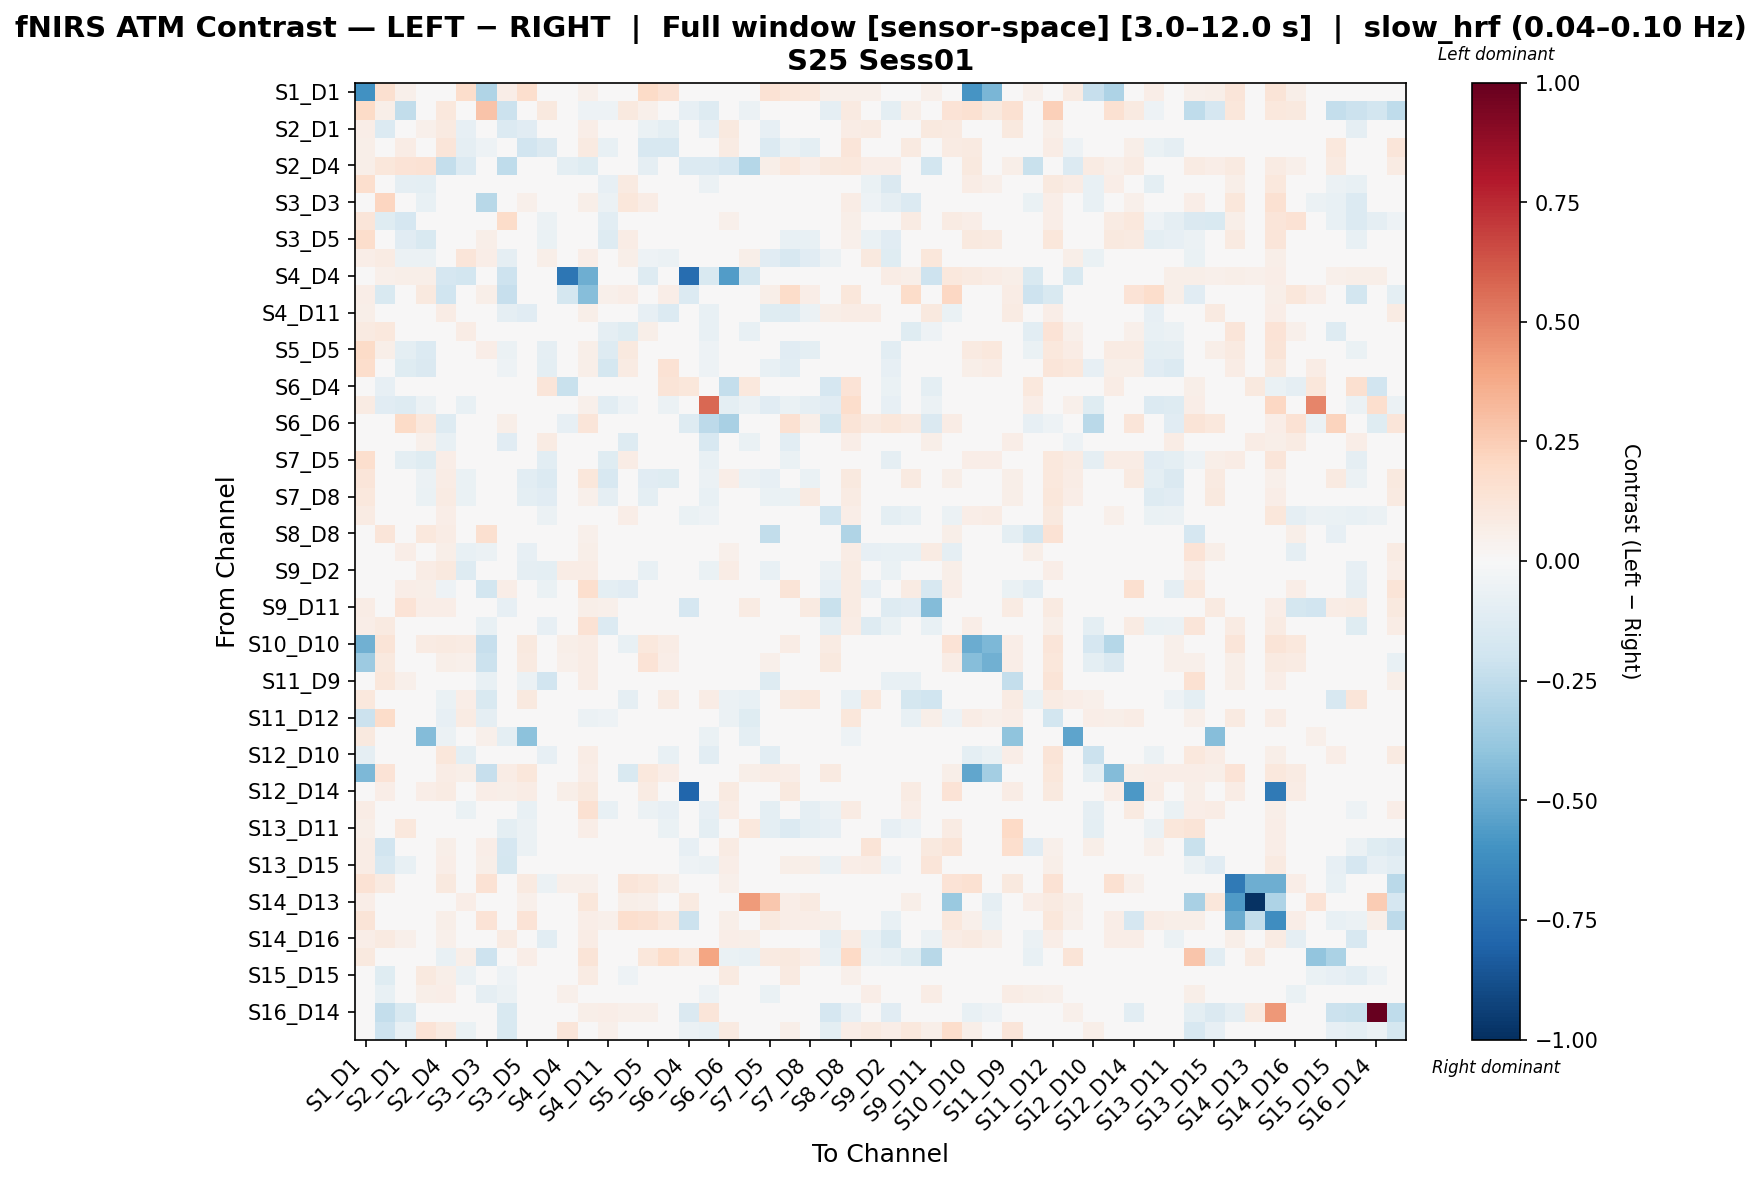

The data file committed next to this chart (first rows):
, S1_D1 hbo, S1_D3 hbo, S2_D1 hbo, S2_D2 hbo, S2_D4 hbo, S3_D1 hbo, S3_D3 hbo, S3_D4 hbo, S3_D5 hbo, S4_D2 hbo, S4_D4 hbo, S4_D6 hbo, S4_D11 hbo, S5_D3 hbo, S5_D5 hbo, S5_D7 hbo, S6_D4 hbo, S6_D5 hbo, S6_D6 hbo, S6_D8 hbo, S7_D5 hbo, S7_D7 hbo, S7_D8 hbo
S1_D1 hbo, -0.6059, 0.1619, 0.05014, 0.02507, 0.01773, 0.1764, -0.3005, 0.06892, 0.1713, 0.01574, 0.007713, 0.05014, 0.04628, 0.01706, 0.1888, 0.1478, 0.0, 0.04821, -0.02938, 0.005019, 0.1428, 0.1167, 0.1025
S1_D3 hbo, 0.1894, 0.0583, -0.2449, 0.03134, 0.1051, 0.002761, 0.2828, -0.2134, 0.007963, 0.09638, 0.03111, -0.05383, -0.05126, 0.09388, 0.05421, -0.002063, -0.0805, -0.128, 0.03556, -0.06155, -0.02784, -0.01757, -0.04592
S2_D1 hbo, 0.06645, -0.1374, 0.0437, 0.05424, 0.08916, -0.07977, 0.004017, -0.1367, -0.1135, -0.04532, 0.01969, 0.06322, -0.01587, -0.03015, -0.06498, -0.09933, -0.02844, -0.08498, 0.1008, -0.02345, -0.08452, -0.007946, -0.03515
S2_D2 hbo, 0.06026, 0.03464, 0.07494, -0.03124, 0.1192, -0.0901, -0.05313, -0.03765, -0.1943, -0.145, 0.04017, 0.08623, -0.07057, -0.04689, -0.1584, -0.1612, 0.01004, -0.03194, 0.07872, 0.01346, -0.1355, -0.06461, -0.1009
S2_D4 hbo, 0.05829, 0.1141, 0.134, 0.1464, -0.2371, -0.1334, 0.02145, -0.2571, 0.04802, -0.006201, -0.09512, -0.1212, 0.04432, -0.007425, -0.0935, 0.0374, -0.1367, -0.136, -0.1702, -0.2873, 0.05687, 0.1017, 0.06454
S3_D1 hbo, 0.1715, 0.02506, -0.09225, -0.09877, 0.03338, -0.007109, 0.02116, -0.03785, 0.006845, -0.003221, -0.00406, 0.0436, -0.08273, 0.08646, 0.03363, 0.02511, -0.01432, -0.05545, 0.01263, -0.01128, -0.009366, -0.04853, -0.0464
S3_D3 hbo, 0.02294, 0.2179, 0.00163, -0.07267, 0.01281, 0.02378, -0.2772, -0.02079, 0.05266, 0.006054, 0.01412, 0.05956, -0.05559, 0.1115, 0.07424, 0.03635, 0.001734, 0.003832, -0.01889, -0.006449, 0.02472, -0.009912, 0.001799
S3_D4 hbo, 0.1207, -0.1222, -0.1672, -0.004447, -0.002007, -0.01068, 0.02313, 0.1847, 0.03088, -0.05721, -0.006875, -0.02951, -0.1025, 0.01303, -0.01883, -0.02624, -0.04616, -0.01884, 0.05283, -0.03671, -0.008174, 0.02996, 0.009145
S3_D5 hbo, 0.1779, 0.03498, -0.1108, -0.1495, 0.04789, 0.01052, 0.05506, -0.01233, -0.02358, -0.06389, 0.006525, 0.03824, -0.1291, 0.07217, 0.007272, -0.003418, 0.0, -0.0371, 0.03443, -0.02501, -0.03736, -0.07719, -0.07158
S4_D2 hbo, 0.06407, 0.08339, -0.05814, -0.06103, 0.003475, 0.1231, 0.06275, -0.09061, -0.0476, 0.06096, 0.003475, 0.06476, 0.03956, 0.05962, -0.05432, -0.0591, 0.0278, -0.01341, 0.04864, 0.06048, -0.1098, -0.164, -0.1131
S4_D4 hbo, 0.0402, 0.0536, 0.0603, 0.0603, -0.1709, -0.1843, 0.0469, -0.2044, 0.0201, 0.0, -0.7209, -0.4865, 0.0335, 0.0201, -0.1295, 0.0, -0.7597, -0.1496, -0.56, -0.1776, 0.0201, 0.0402, 0.0268
S4_D6 hbo, 0.06477, -0.1504, -0.02357, 0.09694, -0.2009, 0.03647, 0.05617, -0.2287, 0.04168, 0.0212, -0.1796, -0.4292, 0.05137, 0.06254, 0.04161, 0.06611, -0.1366, -0.0269, 0.008857, -0.04564, 0.0603, 0.1844, 0.06477
S4_D11 hbo, 0.06038, -0.03003, 0.0209, -0.01588, 0.07157, -0.04761, -0.04395, -0.08614, -0.1125, -0.01364, 0.01223, 0.06113, 0.002458, -0.04379, -0.0835, -0.1395, -0.004688, -0.07288, 0.04686, 0.0373, -0.1226, -0.1251, -0.06034
S5_D3 hbo, 0.09027, 0.1052, -0.04156, -0.0418, 0.02713, 0.07448, 0.03259, -0.04315, 0.04628, 0.02106, 0.003897, 0.04871, -0.08984, -0.1194, 0.05588, 0.02284, -0.00322, -0.07053, 0.006765, -0.07374, -0.0129, -0.008913, -0.04395
S5_D5 hbo, 0.1917, 0.06204, -0.0981, -0.1373, 0.02103, 0.00204, 0.06362, -0.0621, -0.01516, -0.08686, -0.005957, 0.05796, -0.1286, 0.09499, -0.007563, -0.03341, 0.0007296, -0.05363, 0.0202, -0.007874, -0.03645, -0.1132, -0.1001
S5_D7 hbo, 0.1757, 0.01301, -0.1239, -0.1464, 0.04344, 0.0193, 0.01304, -0.05202, 0.004234, -0.09986, 0.0, 0.05762, -0.1781, 0.08573, -0.02407, 0.1419, 0.017, -0.0536, 0.02845, -0.01522, -0.07406, -0.1043, -0.03817
S6_D4 hbo, 0.0, -0.07863, -0.03281, 0.04459, -0.03467, -0.04644, 0.02852, -0.02965, 0.0, 0.1189, -0.2198, -0.03765, -0.006184, 0.0, 0.03227, 0.1265, 0.1136, -0.01483, -0.2378, 0.1024, 0.0, 0.0, 0.01486
S6_D5 hbo, 0.08464, -0.1154, -0.1286, -0.05883, -0.01935, -0.07479, 0.02637, -0.02833, -0.02342, -0.02168, -0.0129, 0.05419, -0.1084, -0.05011, -0.0385, -0.05625, 0.02985, 0.5714, -0.09461, -0.05782, -0.1146, -0.06274, -0.08742
S6_D6 hbo, -0.01377, 0.01642, 0.1905, 0.1025, -0.1283, -0.03022, -0.04119, 0.05569, 0.04052, 0.04106, -0.08334, 0.1239, 0.0328, -0.02802, -0.002263, 0.02464, -0.1255, -0.2609, -0.3241, -0.02198, -0.04283, 0.1497, 0.05776
S6_D8 hbo, 0.04644, -0.0403, -0.03777, 0.05213, -0.07583, 0.0291, 0.02809, -0.11, -0.0261, 0.08513, -0.02124, 0.0138, 0.04122, -0.1279, -0.03271, -0.03701, -0.01424, -0.1632, 0.01575, -0.06874, 0.01007, -0.1036, -0.03335
S7_D5 hbo, 0.1652, 0.0221, -0.09584, -0.1198, 0.06949, 0.01925, 0.04478, -0.04125, -0.02117, -0.1023, 0.003782, 0.04917, -0.1195, 0.07555, 0.02877, -0.008878, 0.0, -0.07689, 0.01422, 0.03214, 0.02868, -0.06994, -0.02457
S7_D7 hbo, 0.1239, -0.01223, -0.01913, -0.05745, 0.07229, -0.06708, -0.01929, -0.03731, -0.1059, -0.137, 0.008608, 0.1123, -0.1611, 0.01145, -0.1149, -0.1185, 0.0, -0.05994, 0.06647, -0.05675, -0.08423, 0.001666, -0.06774
S7_D8 hbo, 0.1025, -0.01924, -0.04233, -0.06673, 0.08503, -0.06696, -0.01752, -0.0397, -0.1002, -0.1115, 0.007183, 0.05207, -0.08846, 0.006145, -0.09423, -0.04524, 0.003591, -0.07377, 0.04263, -0.0198, -0.06636, -0.06767, 0.09342
S8_D6 hbo, 0.08394, -0.002841, 0.03086, 0.01603, 0.06319, 0.001433, 0.01798, 0.006338, 0.013, -0.05671, 0.01546, 0.04894, 0.0392, 0.06887, 0.03795, 0.02073, -0.06254, -0.05074, 0.002915, 0.01064, 0.0007988, 0.01666, 0.04269
S8_D8 hbo, 0.0393, 0.1223, 0.03529, 0.102, 0.07382, -0.0207, 0.164, 0.006791, 0.01168, -0.03728, 0.04519, 0.05138, 0.01156, 0.01099, -0.001913, -0.01686, 0.02036, -0.002822, 0.04695, -0.01174, -0.2453, 0.02244, -0.02069
S8_D15 hbo, 0.04746, -0.01169, 0.06679, 0.01642, 0.05479, -0.07554, -0.05636, 0.01572, -0.08401, 0.003867, 0.01459, 0.05587, 0.02145, 0.01429, -0.04237, -0.04862, -0.02142, -0.03542, 0.05304, -0.0006379, -0.03131, -0.002008, 0.01716
S9_D2 hbo, 0.04168, -0.0317, 0.04235, 0.0716, 0.09577, -0.1274, -0.04956, -0.02173, -0.08746, -0.09567, 0.07145, 0.07108, -0.02534, -0.003028, -0.07259, -0.04959, -0.01167, -0.06569, 0.07136, -0.007443, -0.07657, 0.04247, -0.01579
S9_D9 hbo, 0.02415, 0.03071, 0.06855, 0.059, -0.05131, -0.01177, -0.1809, 0.06785, -0.01275, -0.06398, 0.01336, 0.1669, -0.09839, -0.1132, -0.02225, -0.002562, -0.01856, -0.02376, 0.04046, -0.04172, -0.00822, 0.1285, -0.009956
S9_D11 hbo, 0.07518, 0.01342, 0.1378, 0.06986, 0.06305, 0.03689, -0.01029, -0.08032, 0.007403, 0.04787, -7.782335124891208e-05, 0.05769, 0.054, 0.04265, 0.01701, -0.01346, -0.1658, -0.01926, 0.02646, 0.08188, -0.006148, 0.01183, 0.08775
S10_D9 hbo, 0.06443, 0.09143, 0.0445, -0.01594, -0.004035, -0.01255, -0.07113, 0.0387, -0.02519, -0.08429, 0.04264, 0.1431, -0.1372, -0.005033, -0.005064, 0.01914, 0.0006825, -0.03732, -0.01051, -0.03628, -0.01242, 0.02988, -0.04032
S10_D10 hbo, -0.4838, 0.1327, 0.03171, 0.0805, 0.08905, 0.08556, -0.2286, 0.03905, 0.09435, 0.0, 0.06156, 0.07577, 0.03652, -0.07366, 0.1072, 0.07479, 0.009471, -0.0366, 0.01686, 0.02432, 0.04102, 0.07162, 0.0143
S10_D12 hbo, -0.361, 0.1009, -0.007628, 0.03226, 0.05799, 0.05095, -0.2162, 0.002681, 0.08841, 0.02765, 0.0507, 0.07374, 0.02413, 0.03726, 0.134, 0.0631, 0.009218, -0.04333, 0.03335, 0.02296, 0.05162, 0.03964, 0.02925
S11_D9 hbo, 0.0371, 0.1115, 0.05397, -0.03882, 0.04359, -0.04596, -0.07103, 0.03595, -0.06087, -0.1947, 0.02816, 0.07499, 0.002782, 0.00254, -0.0188, 0.005642, 0.003627, -0.03832, 0.008249, 0.02718, -0.1295, 0.02078, -0.003824
S11_D11 hbo, 0.1069, 0.001241, -0.001129, 0.04646, -0.06298, 0.06735, -0.1537, -0.02985, 0.09636, 0.01276, -0.03904, -0.03223, 0.03217, -0.09209, -0.001539, 0.07813, -0.007409, 0.07331, -0.06211, -0.07212, 0.03257, 0.08654, 0.108
S11_D12 hbo, -0.2124, 0.1812, -0.02954, -0.007783, -0.08452, 0.08243, -0.0912, -0.04441, 0.03136, -0.02814, 0.009816, -0.05612, -0.05232, 0.03215, 0.03035, 0.03711, 0.006088, -0.02859, -0.05625, -0.1172, 0.0245, 0.04368, 0.02844
S11_D13 hbo, 0.09879, 0.002297, 0.02131, -0.4353, -0.05783, 0.04556, 0.05054, -0.09497, -0.4082, 0.02591, -0.03778, 0.0305, -0.02962, 0.03011, -0.003077, 0.009436, -0.04008, -0.06281, 0.001272, -0.09434, -0.01749, 0.01403, 0.03241
S12_D10 hbo, -0.09253, 0.01564, 0.03084, 0.03784, 0.113, -0.0978, -0.04362, 0.02798, -0.02947, -0.08052, 0.04515, 0.0774, 0.01563, -0.04593, -0.04049, -0.07648, 0.0129, -0.1037, -0.01249, 0.02456, -0.1073, -0.01516, -0.00205
S12_D12 hbo, -0.4462, 0.1398, 0.02532, 0.04014, 0.07267, 0.06047, -0.2317, 0.07629, 0.1154, 0.0, 0.04093, 0.06822, 0.04776, -0.156, 0.1017, 0.06966, 0.01751, -0.01056, 0.02492, 0.06232, 0.0776, 0.06415, 0.03448
S12_D14 hbo, 0.01918, 0.07001, 0.03858, 0.06569, 0.07946, 0.02548, 0.06873, 0.05565, 0.07366, -0.04827, 0.05849, 0.1013, 0.0318, 0.03125, 0.07842, 0.04757, -0.7961, -0.01257, 0.08822, 0.03129, 0.04979, 0.09465, 0.03332
S13_D6 hbo, 0.07047, -0.03479, -0.01925, 0.00765, -0.002308, -0.06531, -0.02783, -0.03756, -0.07318, -0.01964, 0.01451, 0.1499, -0.07497, -0.03552, -0.05785, -0.08266, 0.004145, -0.07828, 0.07234, 0.0318, -0.1011, -0.02737, -0.08994
S13_D11 hbo, 0.05952, -0.02508, 0.1059, -0.03154, 0.009851, 0.03192, 0.003212, -0.09605, -0.05681, 0.02449, 0.01736, 0.06697, 0.004955, -0.03057, -0.04311, -0.06563, -0.00503, -0.09998, 0.01235, 0.1072, -0.09698, -0.1392, -0.09942
S13_D13 hbo, 0.07096, -0.1911, -0.04713, 0.03836, 0.05842, -0.01063, 0.06357, -0.1661, -0.06136, -0.02407, 0.01119, 0.00155, 0.01547, 0.004459, -0.02376, -0.03983, -0.08374, -0.02687, 0.08358, 0.02315, -0.03683, 0.02745, 0.02046
S13_D15 hbo, 0.07619, -0.1565, -0.07158, 0.04226, 0.06633, 0.01967, 0.05586, -0.173, -0.03981, 0.02218, 0.01785, 0.01967, 0.03784, 0.003009, 0.04542, -0.01038, -0.0506, -0.05873, 0.06808, -0.009095, 0.02842, 0.05753, 0.06093
S14_D12 hbo, 0.1426, 0.09368, -0.01618, 0.03875, 0.09424, 0.03463, 0.1408, 0.02157, 0.09274, -0.05494, 0.05445, 0.05085, 0.02486, 0.1208, 0.1042, 0.05753, 0.0121, -0.04284, 0.05445, -0.0004865, 0.03259, 0.04016, 0.01055
S14_D13 hbo, 0.0674, 0.02022, 0.02022, 0.02022, 0.02022, 0.0674, 0.02022, 0.02022, 0.05392, 0.0, 0.04718, 0.1146, 0.02022, 0.06066, 0.05392, 0.0337, 0.08978, 0.02022, 0.02022, 0.4242, 0.2716, 0.0674, 0.09208
S14_D14 hbo, 0.1287, 0.0301, -0.02676, 0.02143, 0.05574, 0.04964, 0.134, 0.03681, 0.1356, 0.01822, 0.02946, 0.06696, 0.05465, 0.1667, 0.1517, 0.1019, -0.2164, 0.01189, 0.06161, 0.04233, 0.09986, 0.06475, 0.06709
S14_D16 hbo, 0.06708, 0.0903, 0.05437, -0.02543, 0.05112, -0.02743, -0.04339, 0.08022, -0.0001517, -0.1067, 0.02771, 0.07038, -0.04965, 0.02389, -0.02423, -0.03727, -0.02484, -0.02977, 0.0666, 0.0547, -0.04673, -0.0001522, -0.0452
S15_D13 hbo, 0.09698, 0.0, -0.0371, -0.01855, -0.0742, 0.05988, -0.2074, 0.01996, 0.06365, -0.02783, 0.0, 0.1303, -0.01164, -0.04694, 0.1161, 0.1871, 0.1079, 0.3936, -0.06493, -0.0742, 0.08598, 0.09698, 0.06743
S15_D15 hbo, 0.04023, -0.1195, 0.00452, 0.09996, 0.06045, -0.05713, -0.04206, -0.05366, -0.02904, -0.0198, 0.0228, 0.08504, 0.01244, -0.05196, -0.009862, -0.02421, -0.03958, -0.01267, 0.09095, 0.004037, -0.03436, 0.08841, 0.02438
S15_D16 hbo, 0.007064, -0.07746, -0.02718, 0.05533, 0.06715, -0.04883, -0.09072, -0.06104, -0.04603, -0.0286, 0.05261, 0.02262, 0.04113, -0.02863, -0.04153, -0.0322, 0.001761, -0.05351, 0.01044, 0.02727, -0.07021, -0.00221, 0.02048
S16_D14 hbo, 0.03276, -0.2349, -0.1545, 0.01556, 0.00778, -0.04853, 0.04054, -0.153, 0.03276, 0.03276, 0.0389, 0.05843, 0.06613, 0.05446, 0.05446, 0.03501, -0.1461, 0.1226, 0.006666, 0.03828, 0.0007315, 0.04279, 0.02272
S16_D16 hbo, -0.01244, -0.2053, -0.07419, 0.1398, 0.08778, -0.06839, -0.004967, -0.1503, -0.04513, -0.03717, 0.1232, 0.04991, 0.05019, -0.03109, 0.0, -0.02487, -0.05866, -0.0716, 0.08654, 0.005004, -0.04352, 0.06083, 0.02739
